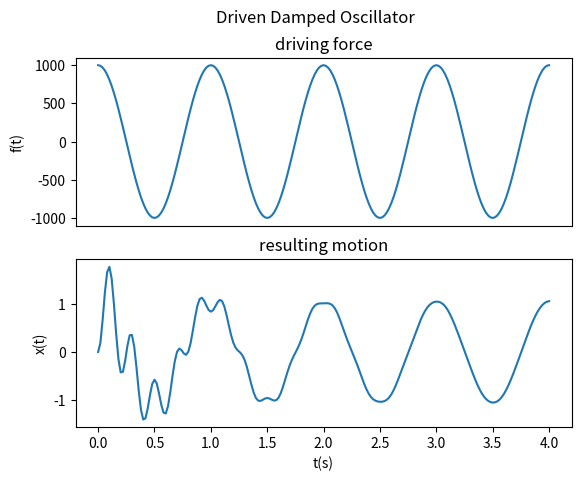

Reproduce this figure in Python.
# -*- coding: utf-8 -*-
"""
Created on Tue Mar 05 13:48:07 2019

[redacted]
Make a plot of x(t) for a driven damped linear oscillator, wich is released
from rest at the x0=0 position at time t=0, with the following parameters:
Drive frequency omega=2*pi, natural frequency omega0=5*omega, decay constant
beta=omega0/20, and driving amplitude f0=1000. Show the first 5 cycles.
X(t) is the solution of the following differential equation:

    x''(t) + 2*beta*x'(t) + omega0**2*x(t) = f0*cos(omega*t)

"""

import numpy as np
import matplotlib.pyplot as plt
import math
from scipy.integrate import solve_ivp

x0 = 0
v0 = 0
omega = 2*math.pi
omega0 = 5*omega
beta = omega0/20.0
f0 = 1000
t = np.linspace(0, 4, 201)


def dydt(t, y):
    x, v = y
    return (v, -2*beta*v - omega0**2*x + f0*math.cos(omega*t))


sol = solve_ivp(dydt, [0, 4], [x0, v0], t_eval=t)
y = sol.y

plt.subplot(2, 1, 1)
plt.suptitle('Driven Damped Oscillator')
plt.ylabel('f(t)')
plt.xticks([])
plt.title('driving force')
plt.plot(t, f0*np.cos(omega*t))
plt.subplot(2, 1, 2)
plt.ylabel('x(t)')
plt.xlabel('t(s)')
plt.title('resulting motion')
plt.plot(t, y[0, :])

plt.show()
